Dataset: tomato (GitHub, ammarcho/PANTAS). Classes: busuk, sehat.

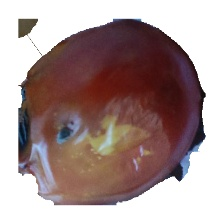
Label: busuk

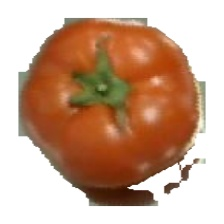
Label: sehat

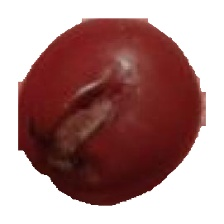
Label: busuk

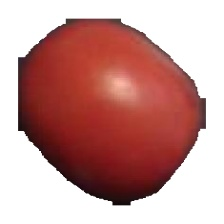
Label: sehat

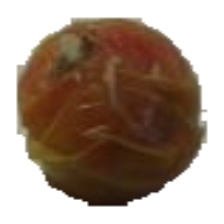
Label: busuk

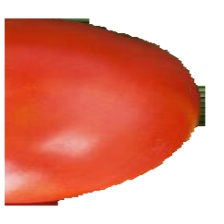
Label: sehat
